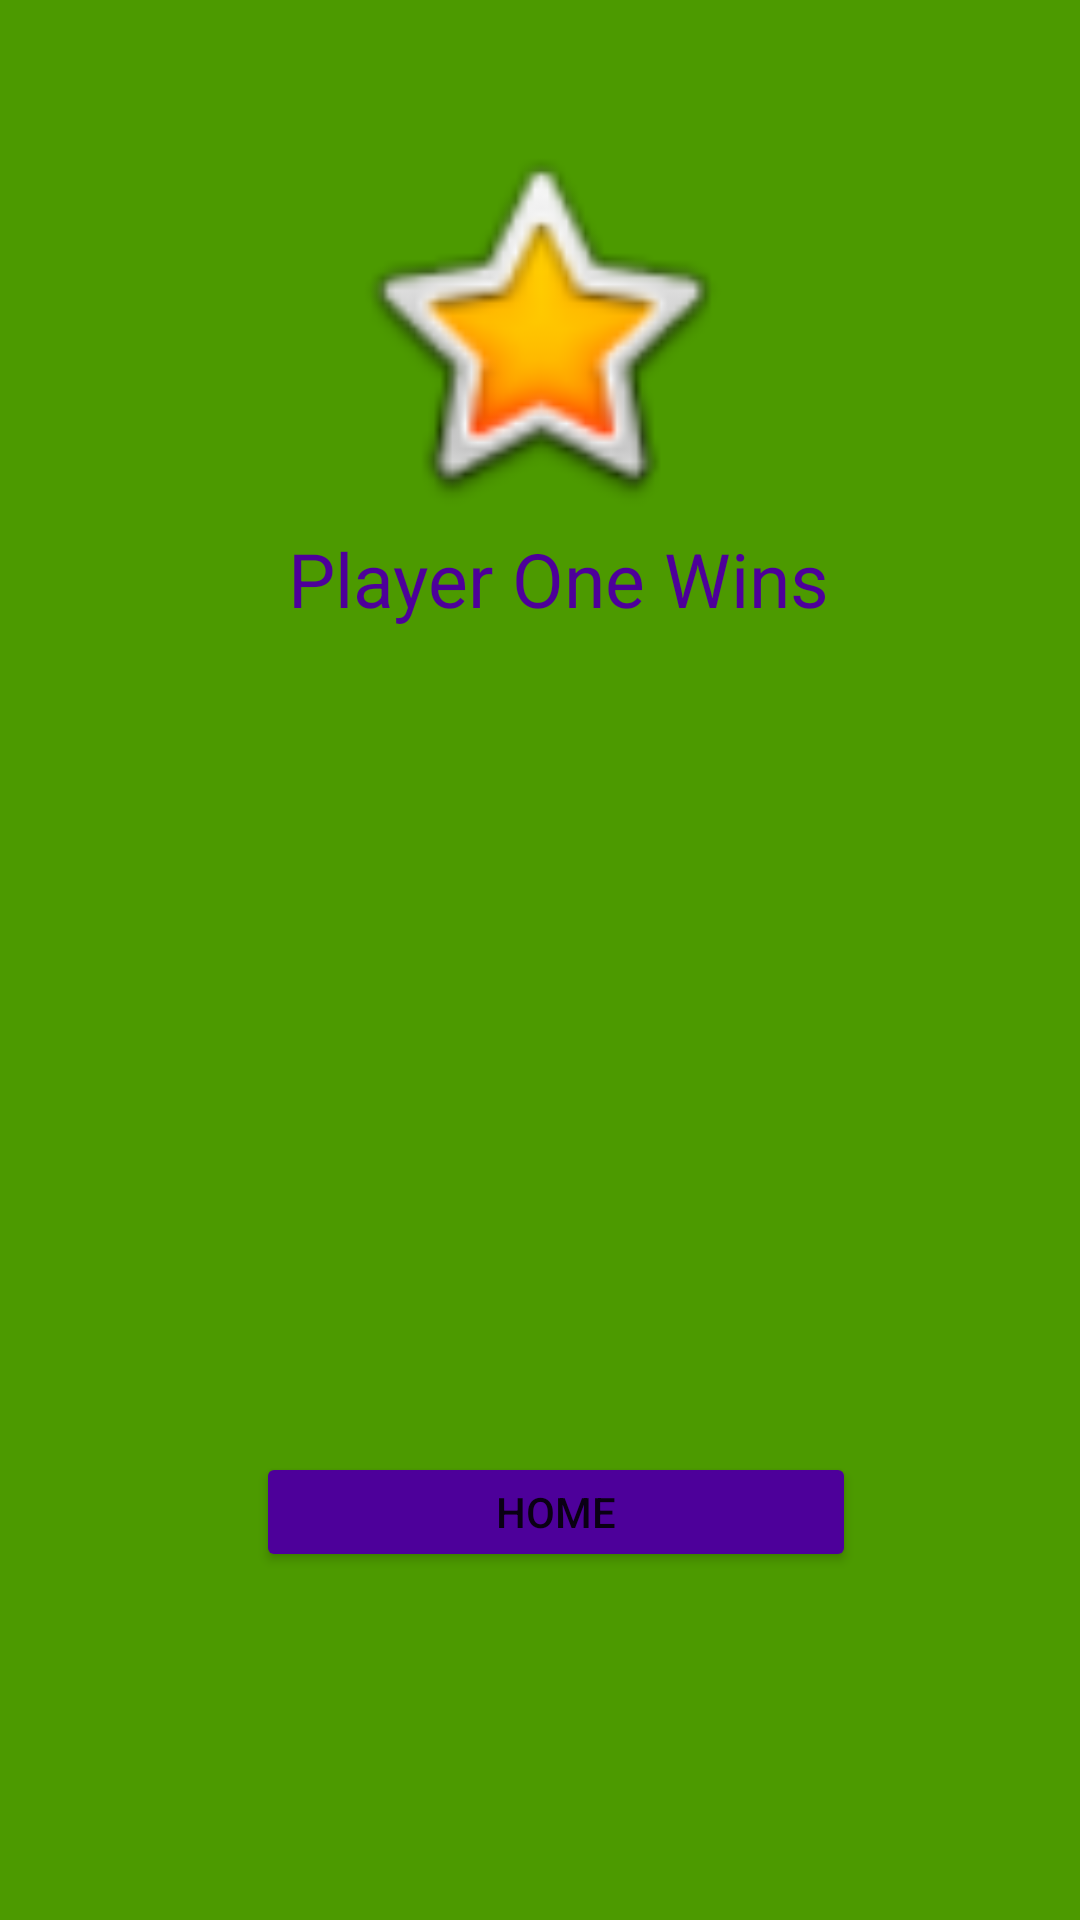

Layout XML and referenced resources for this Android screen:
<!-- AndroidManifest.xml: application theme Theme.Team100_miniGolfApp -->
<!-- res/layout/activity_results.xml -->
<?xml version="1.0" encoding="utf-8"?>
<androidx.constraintlayout.widget.ConstraintLayout xmlns:android="http://schemas.android.com/apk/res/android"
    xmlns:app="http://schemas.android.com/apk/res-auto"
    xmlns:tools="http://schemas.android.com/tools"
    android:layout_width="match_parent"
    android:layout_height="match_parent"
    android:background="#4c9a00"
    tools:context=".Results">
    


    <Button
        android:id="@+id/resultsHome"
        android:layout_width="200dp"
        android:layout_height="40dp"
        android:layout_marginBottom="116dp"
        android:backgroundTint="#4d009a"
        android:text="@string/home"
        app:layout_constraintBottom_toBottomOf="parent"
        app:layout_constraintEnd_toEndOf="parent"
        app:layout_constraintHorizontal_bias="0.533"
        app:layout_constraintStart_toStartOf="parent" />

    <ImageView
        android:id="@+id/winnerIcon"
        android:layout_width="158dp"
        android:layout_height="135dp"
        android:contentDescription="TODO"
        app:layout_constraintBottom_toTopOf="@+id/WinnerName"
        app:layout_constraintEnd_toEndOf="parent"
        app:layout_constraintHorizontal_bias="0.497"
        app:layout_constraintStart_toStartOf="parent"
        app:layout_constraintTop_toTopOf="parent"
        app:layout_constraintVertical_bias="1.0"
        app:srcCompat="@android:drawable/btn_star_big_on" />

    <TextView
        android:id="@+id/WinnerName"
        android:layout_width="216dp"
        android:layout_height="40dp"
        android:layout_marginTop="176dp"
        android:text="@string/playerOne"
        android:textAlignment="center"
        android:textColor="#4d009a"
        android:textSize="25dp"
        android:visibility="visible"
        app:layout_constraintEnd_toEndOf="parent"
        app:layout_constraintHorizontal_bias="0.542"
        app:layout_constraintStart_toStartOf="parent"
        app:layout_constraintTop_toTopOf="parent" />

    <TableLayout
        android:layout_width="224dp"
        android:layout_height="168dp"
        app:layout_constraintBottom_toTopOf="@+id/resultsHome"
        app:layout_constraintEnd_toEndOf="parent"
        app:layout_constraintHorizontal_bias="0.5"
        app:layout_constraintStart_toStartOf="parent"
        app:layout_constraintTop_toBottomOf="@+id/WinnerName">

        <TableRow
            android:layout_width="match_parent"
            android:layout_height="match_parent">

            <TextView
                android:id="@+id/P1Name"
                android:layout_width="108dp"
                android:layout_height="40dp"
                android:background="@drawable/back"
                android:textAlignment="center"
                android:textColor="#4d009a" />

            <TextView
                android:id="@+id/P1Score"
                android:layout_width="108dp"
                android:layout_height="40dp"
                android:background="@drawable/back"
                android:textAlignment="center"
                android:textColor="#4d009a" />
        </TableRow>

        <TableRow
            android:layout_width="match_parent"
            android:layout_height="match_parent">

            <TextView
                android:id="@+id/P2Name"
                android:layout_width="108dp"
                android:layout_height="40dp"
                android:background="@drawable/back"
                android:textAlignment="center"
                android:textColor="#4d009a"
                tools:layout_editor_absoluteX="84dp"
                tools:layout_editor_absoluteY="492dp" />

            <TextView
                android:id="@+id/P2Score"
                android:layout_width="108dp"
                android:layout_height="40dp"
                android:background="@drawable/back"
                android:textAlignment="center"
                android:textColor="#4d009a"
                tools:layout_editor_absoluteX="197dp"
                tools:layout_editor_absoluteY="492dp" />
        </TableRow>

        <TableRow
            android:layout_width="match_parent"
            android:layout_height="match_parent">

            <TextView
                android:id="@+id/P3Name"
                android:layout_width="108dp"
                android:layout_height="40dp"
                android:background="@drawable/back"
                android:textAlignment="center"
                android:textColor="#4d009a"
                tools:layout_editor_absoluteX="84dp"
                tools:layout_editor_absoluteY="540dp" />

            <TextView
                android:id="@+id/P3Score"
                android:layout_width="108dp"
                android:layout_height="40dp"
                android:background="@drawable/back"
                android:textAlignment="center"
                android:textColor="#4d009a"
                tools:layout_editor_absoluteX="197dp"
                tools:layout_editor_absoluteY="540dp" />
        </TableRow>

        <TableRow
            android:layout_width="match_parent"
            android:layout_height="match_parent">

            <TextView
                android:id="@+id/P4Name"
                android:layout_width="108dp"
                android:layout_height="40dp"
                android:background="@drawable/back"
                android:textAlignment="center"
                android:textColor="#4d009a"
                tools:layout_editor_absoluteX="84dp"
                tools:layout_editor_absoluteY="584dp" />

            <TextView
                android:id="@+id/P4Score"
                android:layout_width="108dp"
                android:layout_height="40dp"
                android:background="@drawable/back"
                android:textAlignment="center"
                android:textColor="#4d009a"
                tools:layout_editor_absoluteX="197dp"
                tools:layout_editor_absoluteY="584dp" />
        </TableRow>

    </TableLayout>

</androidx.constraintlayout.widget.ConstraintLayout>
<!-- resources referenced by this layout -->
<resources>
  <!-- drawable background2: png bitmap (drawable, 152869 bytes) -->
  <string name="home">Home</string>
  <string name="playerOne">Player One Wins</string>
  <style name="Theme.Team100_miniGolfApp" parent="Theme.MaterialComponents.DayNight.DarkActionBar">
          
  
          <item name="colorPrimary">#4d009a</item>
          <item name="colorPrimaryVariant">#4d009a</item>
          <item name="colorOnPrimary">@color/black</item>
  
          
          <item name="colorSecondary">@color/teal_200</item>
          <item name="colorSecondaryVariant">@color/teal_700</item>
          <item name="colorOnSecondary">@color/black</item>
          
          <item name="android:statusBarColor" tools:targetApi="l">?attr/colorPrimaryVariant</item>
          
      </style>
  <color name="black">#FF000000</color>
  <color name="teal_200">#FF03DAC5</color>
  <color name="teal_700">#FF018786</color>
</resources>
